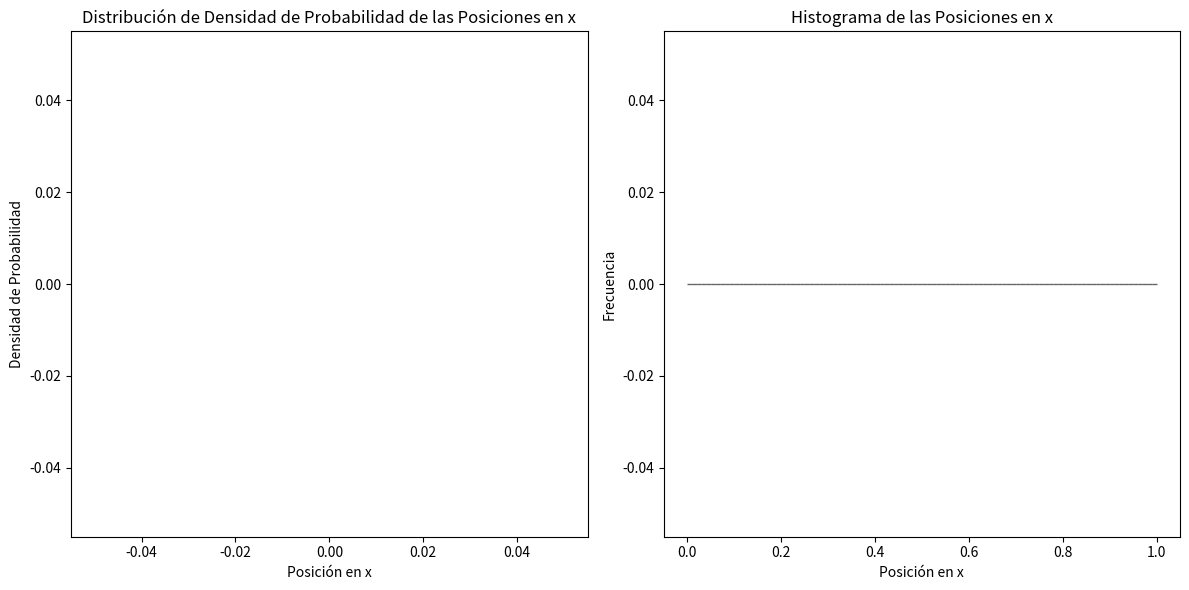

Write the Python code that produced this figure.
import numpy as np
import matplotlib.pyplot as plt
import matplotlib.animation as animation
import seaborn as sns
import math

class Particula:
    def __init__(self, pos, rad, masa, rapidez, ang, color):
        '''Constructor que inicializa un disco con una posición, radio, masa, rapidez, angulo y color.

        Args:
            pos (list): La posición inicial del disco en [x, y]
            rad (float): El radio del disco
            masa (float): La masa de del disco
            rapidez (float): La rapidez del disco
            ang (float): El ángulo de la velocidad del disco en radianes
            color (str): El color del disco para la visualización

        '''
        self.pos = pos  # Usamos una lista en lugar de un array de NumPy
        self.rad = rad
        self.masa = masa
        self.ang = ang
        self.rapidez = rapidez
        self.v = [rapidez * np.cos(ang), rapidez * np.sin(ang)]
        self.color = color

    def mover(self, dt):
        '''Esta función es un método, actualiza la posición de los discos siguiendo la ecuación de de posición del movimiento rectilíneo uniforme.

        Args:
            dt (float): El intervalo de tiempo durante el cual se actualiza la posición
            
        '''
        self.pos[0] += self.v[0] * dt
        self.pos[1] += self.v[1] * dt

    def display(self, ax):
        '''Función que dibuja el disco con la flecha que representa su velocidad, en el gráfico. Mantiene una longitud fija para la flecha y da la dirección de la flecha según el ángulo de la velocidad.

        Args:
            ax (matplotlib.axes.Axes): El objeto de los ejes en los que se dibuja la partícula
            
        '''
        circle = plt.Circle(self.pos, self.rad, edgecolor='k', facecolor=self.color)
        ax.add_patch(circle)
        # Longitud fija para la flecha
        arrow_length = 0.1
        # Dirección de la flecha según el ángulo de la velocidad
        direction = np.arctan2(self.v[1], self.v[0])
        end_pos = [self.pos[0] + arrow_length * np.cos(direction), self.pos[1] + arrow_length * np.sin(direction)]
        ax.quiver(self.pos[0], self.pos[1], end_pos[0] - self.pos[0], end_pos[1] - self.pos[1], angles='xy', scale_units='xy', scale=1, color='k')

    def wall_time_2d(self, size):
        '''Esta función calcula el minimo tiempo de colisión entre un disco y las paredes de la caja.

        Args:
            size (list of float): Tamaño de la caja en [x, y]

        Returns:
            float (float): El tiempo hasta la colisión con la pared más cercana
            
        '''
        tx_right = (size[0] - self.rad - self.pos[0]) / self.v[0] if self.v[0] > 0 else float('inf')
        tx_left = (self.rad - self.pos[0]) / self.v[0] if self.v[0] < 0 else float('inf')
        ty_top = (size[1] - self.rad - self.pos[1]) / self.v[1] if self.v[1] > 0 else float('inf')
        ty_bottom = (self.rad - self.pos[1]) / self.v[1] if self.v[1] < 0 else float('inf')
        return min(tx_right, tx_left, ty_top, ty_bottom)

    @staticmethod
    def pair_time(part_a, part_b):
        '''Es una función que se utiliza para declarar un método estático dentro de una clase. Calcula el tiempo hasta la colisión entre dos discos.
           En este caso indica que pair_time es un método estático, lo que significa que no requiere una instancia de la clase para ser llamado.
           

        Args:
            part_a (Particula): El primer disco
            part_b (Particula): El segundo disco

        Returns:
            float (float): El tiempo hasta la colisión entre dos discos, o infinito si no colisionan
            
        '''
        del_x = [part_b.pos[0] - part_a.pos[0], part_b.pos[1] - part_a.pos[1]]
        del_x_sq = del_x[0]**2 + del_x[1]**2
        del_v = [part_b.v[0] - part_a.v[0], part_b.v[1] - part_a.v[1]]
        del_v_sq = del_v[0]**2 + del_v[1]**2
        scal = del_v[0] * del_x[0] + del_v[1] * del_x[1]
        sigma = part_a.rad + part_b.rad
        Upsilon = (2 * scal)**2 - 4 * del_v_sq * (del_x_sq - sigma**2)

        if Upsilon >= 0.0 and scal < 0.0:
            sqrt_Upsilon = math.sqrt(Upsilon)
            del_t1 = ((-2 * scal) + sqrt_Upsilon) / (2 * del_v_sq)
            del_t2 = ((-2 * scal) - sqrt_Upsilon) / (2 * del_v_sq)
            
            # Seleccionar el tiempo mínimo no negativo
            del_t = float('inf')
            if del_t1 >= 0:
                del_t = del_t1
            if del_t2 >= 0 and del_t2 < del_t:
                del_t = del_t2
        else:
            del_t = float('inf')
        return del_t


def inicializar_particulas(posiciones, radios, velocidades, angulos, colores):
    '''Esta función inicializa los atritibutos: posiciones, radios, velocidades, ángulos y colores, de los discos.

    Args:
        posiciones (list): Lista de las posiciones de cada disco
        radios (list): Lista de los radios de cada disco
        velocidades (list): Lista de las velocidades de cada disco
        angulos (list): Lista de los ángulos de cada disco
        colores (list): Lista de los colores de cada disco

    Returns:
        particulas (list): Los atritibutos: posiciones, radios, masas (masa unitaria), velocidades, angulos y colores, de los discos
    '''
    
    particulas = []
    for i in range(len(posiciones)):
        pos = posiciones[i]
        radio = radios[i]
        rapidez = velocidades[i]
        ang = angulos[i]
        color = colores[i % len(colores)]
        masa = 1  # Asumimos masa unitaria para simplicidad
        particulas.append(Particula(pos, radio, masa, rapidez, ang, color))
    return particulas

def rebotar_pared(particula, size):
    if particula.pos[0] > size[0] - particula.rad:
        particula.v[0] = -particula.v[0]
        particula.pos[0] = size[0] - particula.rad
    elif particula.pos[0] < particula.rad:
        particula.v[0] = -particula.v[0]
        particula.pos[0] = particula.rad
    if particula.pos[1] > size[1] - particula.rad:
        particula.v[1] = -particula.v[1]
        particula.pos[1] = size[1] - particula.rad
    elif particula.pos[1] < particula.rad:
        particula.v[1] = -particula.v[1]
        particula.pos[1] = particula.rad

def choque_elastico(part1, part2):
    """
    Esta función determina las nuevas velocidades de los discos A y B, si dos de ellos chocan entre sí.
    Se tiene la distancia d entre los discos: C_A - C_B, y esta es menor o igual a la suma de sus radios
    entonces es que hay un choque, y se realiza todo el siguiente procedimiento para determina las nuevas
    velocidades de los discos despues del choque:
    La norma de esta distancia d es:

    $$
    \|d\| = \sqrt{\Delta{x}^2 + \Delta{y}^2}
    $$

    Si la distancia d, entre ellos es menor o igual a la suma de sus radios, entonces:
    Se normaliza el vector d, para tener un vector unitario perpendicular $d_{n}$, a la superficie
    de choque entre discos:

    $$
    d_{n} = d/(\|d\|)
    $$
    

    Se determina el vector unitario tangencial $t_{n}$, a la superficie de choque entre los discos,
    como ya se tenia normalizado al vector perpendicular $d_{n}$ entonces:

    $$
    t_{n} = (-\Delta{y},\Delta{x}) / \sqrt{\Delta{x}^2 + \Delta{y}^2}.
    $$

    Ahora se proyectan las velocidades en los vectores unitarios perpendiculares y tangenciales:

    $$
    v_{An1} = v_{A} d_{n}
    $$

    $$
    v_{At1} = v_{A} t_{n} = v_{At2}
    $$

    $$
    v_{Bn1} = v_{B} d_{n}
    $$

    $$
    v_{Bt1} = v_{B} t_{n} = v_{At2}
    $$
    

    Debido a que la velocidad tangencial es exactamente solo se calcularán la nueva velocidad perpendicular,
    las nuevas velocidades perpendiculares a la superficie de choque unidimensional serían:

    $$
    v_{An2} = (v_{An1} (m_{A} - m_{B}) + 2m_{B}v_{Bn1}) / (m_{A} + m_{B})
    $$

    $$
    v_{Bn2} = (v_{Bn1} (m_{B} - m_{A}) + 2m_{A}v_{An1}) / (m_{A} + m_{B})
    $$

    Estas serían las componentes normales del vector velocidad tras la colisión de ambos cuerpos,
    para hacerlos de nuevo como vectores se toma multiplican por el vector correspondiente que les da su dirección:

    $$
    v_{An2} = v_{An2} d_{n}
    $$

    $$
    v_{At2} = v_{At2} t_{t}
    $$
    
    $$
    v_{Bn2} = v_{Bn2} d_{n}
    $$

    $$
    v_{Bt2} = v_{Bt2} t_{t}
    $$

    Finalmente, las nuevas velocidades tras la colisión en el sistema de coordenadas original vendrian dadas por:

    $$
    v_{A2} = v_{An2} + v_{At2}
    $$

    $$
    v_{B2} = v_{Bn2} + v_{Bt2}
    $$
    
    Args:
        part1 (Particula): El disco A del choque
        part2 (Particula): El disco B del choque
    """
    
    delta_pos = [part1.pos[0] - part2.pos[0], part1.pos[1] - part2.pos[1]]
    dist = np.linalg.norm(delta_pos)
    if dist <= (part1.rad + part2.rad):
        #Normalización del vector de diferencia de posición
        delta_pos = [delta_pos[0] / dist, delta_pos[1] / dist]
        
        #Vector unitario tangencial
        delta_tan = [-delta_pos[1], delta_pos[0]]
        
        #Proyecciones de velocidad
        v1n = part1.v[0] * delta_pos[0] + part1.v[1] * delta_pos[1]
        v1t = part1.v[0] * delta_tan[0] + part1.v[1] * delta_tan[1]
        v2n = part2.v[0] * delta_pos[0] + part2.v[1] * delta_pos[1]
        v2t = part2.v[0] * delta_tan[0] + part2.v[1] * delta_tan[1]
        
        #Nuevas velocidades normales usando colisión elástica unidimensional
        v1n_prime = (v1n * (part1.masa - part2.masa) + 2 * part2.masa * v2n) / (part1.masa + part2.masa)
        v2n_prime = (v2n * (part2.masa - part1.masa) + 2 * part1.masa * v1n) / (part1.masa + part2.masa)
        
        #Conversión a vectores
        v1n_prime_vec = [v1n_prime * delta_pos[0], v1n_prime * delta_pos[1]]
        v1t_vec = [v1t * delta_tan[0], v1t * delta_tan[1]]
        v2n_prime_vec = [v2n_prime * delta_pos[0], v2n_prime * delta_pos[1]]
        v2t_vec = [v2t * delta_tan[0], v2t * delta_tan[1]]
        
        #Nuevas velocidades
        part1.v = [v1n_prime_vec[0] + v1t_vec[0], v1n_prime_vec[1] + v1t_vec[1]]
        part2.v = [v2n_prime_vec[0] + v2t_vec[0], v2n_prime_vec[1] + v2t_vec[1]]
        
        #Corrección del solapamiento
        overlap = 0.5 * (part1.rad + part2.rad - dist)
        part1.pos[0] += overlap * delta_pos[0]
        part1.pos[1] += overlap * delta_pos[1]
        part2.pos[0] -= overlap * delta_pos[0]
        part2.pos[1] -= overlap * delta_pos[1]
        
def actualizar(frame, particulas, ax, size, posiciones_x,dt):
    '''Esta función va creando y actualizando los frames para hacer evolucionar la simulación en el tiempo.

    '''
    ax.clear()
    ax.set_xlim(0, 1)
    ax.set_ylim(0, 1)
    ax.set_aspect('equal')
    for part in particulas:
        part.mover(dt)
        rebotar_pared(part, size)
        part.display(ax)
    for i in range(len(particulas)):
        for j in range(i + 1, len(particulas)):
            choque_elastico(particulas[i], particulas[j])
    ax.set_title(f't = {frame * dt:.2f}')
    # Almacenar las posiciones en x de las partículas
    for part in particulas:
        posiciones_x.append(part.pos[0])

##def actualizar(frame, particulas, ax, size, posiciones_x, dt):
##    ax.clear()
##    ax.set_xlim(0, size[0])
##    ax.set_ylim(0, size[1])
##    ax.set_aspect('equal')
##
##    # Encuentra el tiempo mínimo hasta la próxima colisión
##    min_t = float('inf')
##    colisiones = []
##
##    for i, part in enumerate(particulas):
##        # Tiempo hasta la colisión con la pared
##        wall_t = part.wall_time_2d(size)
##        if wall_t < min_t:
##            min_t = wall_t
##            colisiones = [(part, None)]  # Partícula y pared
##
##        for j in range(i + 1, len(particulas)):
##            # Tiempo hasta la colisión entre dos partículas
##            pair_t = Particula.pair_time(part, particulas[j])
##            if pair_t < min_t:
##                min_t = pair_t
##                colisiones = [(part, particulas[j])]  # Dos partículas
##
##    # Mover partículas por el tiempo mínimo de colisión
##    for part in particulas:
##        part.mover(min_t)
##
##    # Procesar colisiones
##    for part, other in colisiones:
##        if other is None:
##            # Colisión con la pared
##            rebotar_pared(part, size)
##        else:
##            # Colisión entre dos partículas
##            choque_elastico(part, other)
##
##    # Mover partículas por el tiempo restante después de la colisión
##    remaining_time = dt - min_t
##    for part in particulas:
##        part.mover(remaining_time)
##
##    # Procesar colisiones restantes después del movimiento adicional
##    for part in particulas:
##        rebotar_pared(part, size)
##    for i in range(len(particulas)):
##        for j in range(i + 1, len(particulas)):
##            choque_elastico(particulas[i], particulas[j])
##
##    # Dibujar las partículas y sus direcciones
##    for part in particulas:
##        part.display(ax)
##
##    ax.set_title(f't = {frame * dt:.2f}')
##    for part in particulas:
##        posiciones_x.append(part.pos[0])
    
def generar_densidad_probabilidad(posiciones_x):
    '''Esta función plotea la distribucion de la densidad de probabilidad de las posiciones en x y plotea un histograma de las posiciones en el eje x.

    Args:
        posiciones_x (array):  Primer argumento (un array con el valor de las posiciones en x)
        
    '''   
    plt.figure(figsize=(12, 6))

    # Subplot 1: Distribución de Densidad de Probabilidad
    plt.subplot(1, 2, 1)
    sns.kdeplot(posiciones_x, bw_adjust=0.5, fill=True)
    plt.title('Distribución de Densidad de Probabilidad de las Posiciones en x')
    plt.xlabel('Posición en x')
    plt.ylabel('Densidad de Probabilidad')

    # Subplot 2: Histograma de las Posiciones en x
    plt.subplot(1, 2, 2)
    plt.hist(posiciones_x, bins=100, alpha=0.6, color='g', edgecolor='black')
    plt.title('Histograma de las Posiciones en x')
    plt.xlabel('Posición en x')
    plt.ylabel('Frecuencia')

    plt.tight_layout()
    plt.show()
    

# Parámetros de simulación
size = (1, 1)  # Tamaño de la caja normalizado
num_particulas = 4  # Se puede cambiar para aumentar el número de discos
radio = 0.1  # Se puede cambiar para variar el radio de los discos
dt = 0.02
velocidad_min = 0.1
velocidad_max = 0.5

# Datos conocidos
posiciones = [[0.2, 0.2], [0.4, 0.4], [0.6, 0.6], [0.8, 0.8]]
radios = [radio] * num_particulas
velocidades = [np.random.uniform(velocidad_min, velocidad_max) for _ in range(num_particulas)]
angulos = [np.random.rand() * 2 * np.pi for _ in range(num_particulas)]
colores = ['green', 'orange', 'red', 'blue']

particulas = inicializar_particulas(posiciones, radios, velocidades, angulos, colores)
fig, ax = plt.subplots()
posiciones_x = []

ani = animation.FuncAnimation(fig, actualizar, fargs=(particulas, ax, size, posiciones_x,dt), frames=120000, interval=10, repeat=False)

# Mostrar la animación
plt.show()

#Generar distribución de densidad de probabilidad después de la simulación
generar_densidad_probabilidad(posiciones_x)


